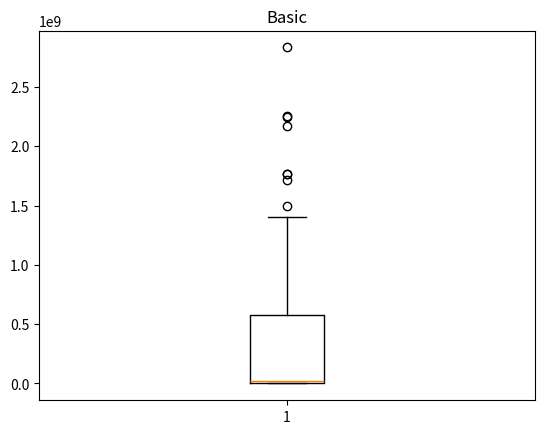

The script that saved this image:
import matplotlib.pyplot as plot


def main():
    degree3ops = [4, 28, 32, 44, 48, 48, 60, 60, 64, 76, 96, 108, 136, 160, 184, 196, 204, 208, 232, 252, 264, 276,
                  284, 284, 288, 296, 300, 304, 304, 328, 344, 348, 348, 360, 360, 360, 368, 372, 372, 376, 376, 380,
                  380, 388, 400, 404, 404, 416, 454, 464, 480, 496, 514, 534, 560, 578, 606, 642, 658, 708, 794, 800,
                  808, 810, 852, 864, 894, 902, 956, 1082, 1108, 1154, 1212, 1256, 1298, 1316, 1472, 1806, 2456, 2528,
                  2732, 2816, 2924, 3848, 3934, 4018, 4246, 4914, 6266, 6332, 6634, 7548, 8166, 10538, 10834, 12458,
                  13698, 14218, 18472, 41174]
    degree3stnodes = [0, 0, 0, 0, 0, 0, 0, 0, 0, 0, 0, 0, 0, 0, 0, 0, 0, 0, 0, 0, 0, 0, 0, 0, 0, 0, 0, 0, 0, 0, 0, 0, 0,
                      0, 0, 0, 0, 0, 0, 0, 0, 0, 0, 0, 0, 0, 0, 0, 0, 0, 2, 2, 2, 2, 4, 4, 4, 4, 4, 4, 4, 4, 4, 6, 6, 6,
                      6, 6, 6, 6, 8, 8, 10, 10, 10, 10, 12, 14, 20, 20, 22, 22, 24, 30, 34, 34, 34, 38, 52, 54, 66, 78,
                      88, 96, 100, 118, 118, 128, 182, 412, ]
    degree3time = [27489, 30710, 34760, 35590, 35895, 37755, 38414, 42812, 46561, 47012, 49485, 49592, 53463, 53680,
                   56238, 58437, 61125, 63218, 65253, 67046, 69068, 71924, 76999, 77057, 77394, 79193, 79207, 79308,
                   81209, 82047, 83112, 84286, 86438, 88372, 88570, 88591, 89316, 91121, 93302, 94021, 94345, 95932,
                   97063, 101891, 105843, 115122, 120729, 121673, 124530, 131838, 133958, 146949, 150458, 150514,
                   152194, 153227, 158986, 163849, 166793, 187710, 192903, 210843, 215000, 222759, 243991, 247576,
                   264768, 267210, 287781, 297658, 298027, 302545, 336711, 403062, 454621, 490881, 533747, 652344,
                   679456, 760602, 780661, 805517, 832144, 833308, 1063762, 1100196, 1237586, 1375559, 1678507, 1686247,
                   1748828, 1840781, 1969898, 2245703, 2302734, 3905269, 4046225, 4475577, 5239143, 10597418]
    degree4ops = [12, 28, 56, 84, 84, 84, 112, 116, 116, 124, 132, 148, 152, 160, 164, 176, 176, 192, 222, 236, 236,
                  240, 244, 272, 296, 296, 316, 320, 324, 336, 356, 372, 380, 408, 412, 418, 476, 488, 496, 504, 528,
                  592, 614, 666, 778, 790, 802, 1062, 1394, 1474, 2084, 2188, 2844, 6164, 9192, 9266, 14432, 14552,
                  16172, 18884, 19182, 21972, 23842, 35716, 45138, 51522, 53166, 55592, 59790, 61730, 62672, 74130,
                  86352, 99012, 122698, 143060, 145678, 147670, 155320, 173002, 260524, 296828, 315988, 332448, 341286,
                  367464, 367968, 368372, 375874, 392288, 402148, 419442, 461718, 471374, 527356, 549524, 722520,
                  768380, 958684, 1517312]
    degree4stnodes = [0, 0, 0, 0, 0, 0, 0, 0, 0, 0, 0, 0, 0, 0, 0, 0, 0, 0, 0, 0, 0, 0, 0, 0, 0, 0, 0, 0, 0, 0, 0, 0, 0,
                      0, 0, 0, 0, 0, 0, 0, 2, 2, 2, 2, 4, 4, 4, 4, 12, 12, 16, 18, 24, 42, 76, 88, 106, 132, 144, 160,
                      174, 190, 212, 322, 378, 382, 436, 446, 492, 512, 514, 684, 704, 862, 1028, 1140, 1186, 1224,
                      1308, 1594, 2054, 2398, 2658, 2670, 2840, 2880, 2900, 2936, 3080, 3276, 3346, 3422, 3436, 3750,
                      4256, 4832, 5748, 6446, 8108, 11506]
    degree4time = [11356, 12187, 13273, 14535, 15036, 15096, 16538, 17033, 17437, 17823, 18251, 18411, 19432, 19458,
                   22771, 22788, 24013, 24370, 24464, 25193, 25886, 26818, 26963, 28107, 28646, 29018, 30186, 30530,
                   30627, 31455, 32295, 34120, 34441, 34801, 35548, 35712, 38029, 38150, 43243, 56360, 56793, 64667,
                   67381, 79368, 90335, 95023, 105643, 114971, 130312, 136676, 169849, 179328, 502291, 543814, 755688,
                   845276, 901956, 1037937, 1159681, 1162321, 1355840, 1961555, 2037766, 3020312, 3091518, 3222517,
                   3264912, 3390397, 4553107, 4688695, 6304597, 6422756, 7392004, 7538765, 8466618, 11929863, 11982101,
                   15243693, 15283570, 17296974, 18665883, 18955892, 19747151, 19763640, 20679070, 20846577, 21408615,
                   21841984, 21943315, 22064947, 24123894, 27611877, 31489524, 33389825, 41345259, 45878015, 48045026,
                   80367451, 93006635, 97032286]
    degree5ops = [68, 80, 84, 112, 164, 192, 204, 208, 248, 252, 260, 268, 272, 280, 282, 284, 324, 352, 352, 360, 368,
                  388, 416, 448, 508, 524, 622, 634, 810, 992, 1130, 1210, 2006, 2788, 4926, 6542, 7348, 7730, 8958,
                  9994, 10596, 12216, 21340, 30414, 36980, 42678, 46914, 50522, 56766, 64954, 66732, 71104, 73086,
                  89900, 113400, 122666, 143874, 161360, 239948, 243384, 304216, 413634, 463662, 532770, 535576, 872476,
                  987714, 2313426, 2558522, 3062392, 3402262, 3893708, 3904404, 4072194, 4362730, 4919210, 5244022,
                  5244226, 5846446, 6174462, 6421988, 6966260, 8222630, 9285324, 9600274, 10388146, 10659808, 11211566,
                  11367132, 11580176, 11828892, 12089802, 12146322, 12229244, 12868236, 13678052, 18052890, 19538990,
                  23041182, 25281760 ]
    degree5stnodes = [0, 0, 0, 0, 0, 0, 0, 0, 0, 0, 0, 0, 0, 0, 0, 0, 0, 0, 0, 0, 0, 0, 0, 0, 0, 2, 2, 2, 4, 4, 6, 8,
                      10, 18, 38, 48, 56, 60, 74, 76, 84, 92, 168, 226, 296, 316, 404, 428, 456, 496, 550, 558, 558,
                      702, 830, 926, 1110, 1294, 1714, 1896, 2318, 3016, 3498, 3832, 3900, 6326, 6958, 17218, 18564,
                      21694, 25100, 28558, 29244, 29540, 31500, 36102, 37322, 39644, 42542, 43620, 46122, 49414, 61706,
                      65318, 68748, 73936, 74998, 76096, 79200, 83800, 84008, 87928, 88136, 88670, 89082, 98634, 125762,
                      139046, 164362, 179710 ]
    degree5time = [7220, 8472, 8821, 10539, 10741, 11198, 11866, 12646, 13847, 14787, 14907, 15393, 15768, 15923, 17666,
                   17831, 18071, 18119, 18152, 18756, 20881, 21015, 23794, 23855, 28548, 28915, 35839, 41944, 43918,
                   44694, 74507, 173894, 229912, 252788, 258732, 307737, 335774, 401042, 526969, 544236, 623032, 683426,
                   688967, 1153537, 1321413, 1474884, 1522132, 1603650, 2033410, 2231350, 2421565, 2671541, 2781965,
                   3693092, 4316089, 4918034, 5102991, 7101283, 7142601, 12187887, 13245270, 13527938, 14886977,
                   15268000, 23548409, 24345816, 29319313, 73436258, 83590672, 106989803, 117209460, 131365919,
                   139030698, 139796025, 143084056, 151028802, 158941927, 163002606, 171692108, 175879081, 184709346,
                   216303992, 219984280, 248602140, 253161070, 281439807, 283834734, 302489326, 302989939, 314032123,
                   322919683, 326879601, 336115375, 358270109, 403258940, 477509909, 522979348, 573655710, 602515933,
                   671205502 ]
    degree6ops = [84, 156, 160, 160, 160, 164, 168, 200, 248, 252, 264, 264, 288, 288, 340, 364, 372, 380, 412, 432,
                  456, 480, 590, 634, 662, 696, 794, 822, 910, 926, 962, 1010, 2084, 3566, 4568, 6602, 12842, 21752,
                  30778, 32276, 35618, 123346, 137008, 253626, 296552, 299146, 508600, 650256, 783344, 829960, 863082,
                  1505022, 1692032, 2165828, 2750958, 3228948, 3259844, 4123720, 4437640, 4901224, 6422762, 6551662,
                  6671422, 7816402, 8254202, 9896454, 11548540, 12762354, 14358390, 15587324, 16146872, 16949386,
                  17885442, 19422180, 22915230, 23698796, 24231552, 26701884, 27206668, 29296900, 31673260, 37348926,
                  39200442, 39504430, 39988492, 43485130, 44520952, 44825956, 49487062, 51717188, 56671270, 58484214,
                  61032558, 71623158, 72156376, 74037264, 90160642, 94917700, 96705118, 118872152 ]
    degree6stnodes = [0, 0, 0, 0, 0, 0, 0, 0, 0, 0, 0, 0, 0, 0, 0, 0, 0, 0, 0, 0, 2, 2, 2, 2, 2, 2, 2, 4, 4, 4, 6, 6,
                      16, 26, 36, 38, 106, 128, 196, 196, 242, 812, 948, 1808, 2068, 2104, 3294, 4556, 5178, 6158, 6432,
                      10230, 12372, 14644, 19578, 20668, 22220, 28728, 29114, 31894, 44454, 44982, 45906, 53376, 54006,
                      66060, 76114, 83478, 96266, 102062, 104524, 110376, 117272, 127730, 150606, 155568, 164242,
                      176000, 176452, 190144, 208056, 242760, 253776, 255648, 262412, 282238, 285150, 285628, 321740,
                      342654, 370364, 383308, 395466, 462924, 475448, 481432, 596932, 606270, 633476, 772046 ]
    degree6time = [6042, 8963, 9193, 10121, 10754, 10772, 11879, 13337, 13580, 13636, 13707, 13736, 15711, 16345, 17916,
                   18097, 19069, 19880, 20781, 23260, 23622, 27019, 27120, 28207, 35066, 35199, 35841, 35847, 38631,
                   39069, 40547, 41872, 81650, 128739, 162965, 370460, 437447, 709887, 1050053, 1074475, 1454302,
                   3585293, 4868749, 7216202, 8647836, 8737209, 15299861, 18827551, 20816626, 23665847, 25285724,
                   42144758, 45076537, 59762633, 74440681, 88481597, 90080377, 114476753, 117915722, 128477617,
                   167228500, 168750666, 176102991, 208879240, 218354896, 253390156, 298312310, 321297735, 357347710,
                   395654679, 399044684, 433218380, 456835151, 470203916, 560949020, 624124612, 644491108, 667527696,
                   705748207, 781324042, 922697639, 942129742, 978828969, 1034269013, 1055712916, 1091641993,
                   1097997723, 1186454461, 1250530891, 1267570858, 1386166642, 1402263590, 1497372558, 1715020007,
                   1767909000, 1769354202, 2174809584, 2242674333, 2253238193, 2832748673 ]

    fig1, ax1 = plot.subplots()
    ax1.set_title('Basic')
    ax1.boxplot(degree6time)
    plot.show()


if __name__ == '__main__':
    main()
